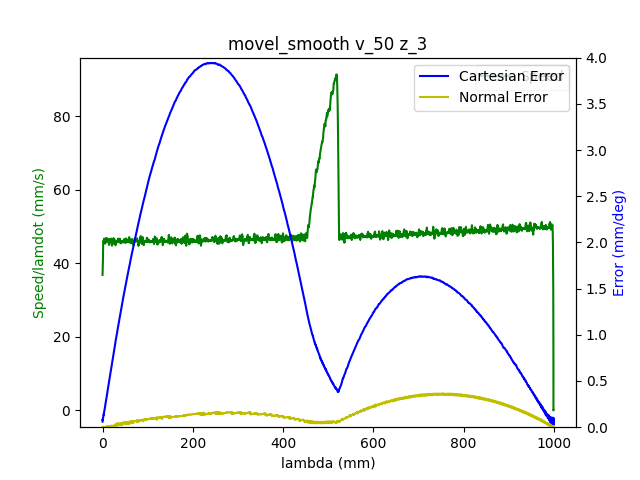

The table this chart was drawn from, first rows:
1.680525942023000002e+09, 0.000000000000000000e+00, -7.640318426945336139e-01, 5.200644838630102962e-01, 4.413937678293659676e-03, -1.376640664815291348e+00, -1.899468004884208749e+00, 5.479059760908239207e-01
1.680525942026999950e+09, 0.000000000000000000e+00, -7.640318426945336139e-01, 5.200644838630102962e-01, 4.413937678293659676e-03, -1.376640664815291348e+00, -1.899468004884208749e+00, 5.479059760908239207e-01
1.680525942032000065e+09, 0.000000000000000000e+00, -7.640318426945336139e-01, 5.200644838630102962e-01, 4.413937678293659676e-03, -1.376640664815291348e+00, -1.899468004884208749e+00, 5.479059760908239207e-01
1.680525942043999910e+09, 0.000000000000000000e+00, -7.640318426945336139e-01, 5.200644838630102962e-01, 4.413937678293659676e-03, -1.376640664815291348e+00, -1.899468004884208749e+00, 5.479059760908239207e-01
1.680525942048000097e+09, 0.000000000000000000e+00, -7.640318426945336139e-01, 5.200644838630102962e-01, 4.413937678293659676e-03, -1.376640664815291348e+00, -1.899468004884208749e+00, 5.479059760908239207e-01
1.680525942052000046e+09, 0.000000000000000000e+00, -7.640318426945336139e-01, 5.200644838630102962e-01, 4.413937678293659676e-03, -1.376640664815291348e+00, -1.899468004884208749e+00, 5.479059760908239207e-01
1.680525942055999994e+09, 0.000000000000000000e+00, -7.640318426945336139e-01, 5.200644838630102962e-01, 4.413937678293659676e-03, -1.376640664815291348e+00, -1.899468004884208749e+00, 5.479059760908239207e-01
1.680525942059999943e+09, 0.000000000000000000e+00, -7.640318426945336139e-01, 5.200644838630102962e-01, 4.413937678293659676e-03, -1.376640664815291348e+00, -1.899468004884208749e+00, 5.479059760908239207e-01
1.680525942063999891e+09, 0.000000000000000000e+00, -7.640318426945336139e-01, 5.200644838630102962e-01, 4.413937678293659676e-03, -1.376640664815291348e+00, -1.899468004884208749e+00, 5.479059760908239207e-01
1.680525942075999975e+09, 0.000000000000000000e+00, -7.640318426945336139e-01, 5.200644838630102962e-01, 4.413937678293659676e-03, -1.376640664815291348e+00, -1.899468004884208749e+00, 5.479059760908239207e-01
1.680525942092000008e+09, 1.000000000000000000e+00, -7.636670688808668839e-01, 5.199004229133228350e-01, 4.392993727269727498e-03, -1.376179897892764847e+00, -1.899237621422945388e+00, 5.475987981424729201e-01
1.680525942095999956e+09, 1.000000000000000000e+00, -7.636670688808668839e-01, 5.199004229133228350e-01, 4.392993727269727498e-03, -1.376179897892764847e+00, -1.899237621422945388e+00, 5.475987981424729201e-01
1.680525942099999905e+09, 1.000000000000000000e+00, -7.626006727078984415e-01, 5.194239480275284482e-01, 4.316199240181976468e-03, -1.374762690540145549e+00, -1.898560433673171621e+00, 5.466790096266718191e-01
1.680525942104000092e+09, 1.000000000000000000e+00, -7.626006727078984415e-01, 5.194239480275284482e-01, 4.316199240181976468e-03, -1.374762690540145549e+00, -1.898560433673171621e+00, 5.466790096266718191e-01
1.680525942108000040e+09, 1.000000000000000000e+00, -7.612201172695708395e-01, 5.188113374600784589e-01, 4.216715472818300357e-03, -1.372971982727599238e+00, -1.897687769047174511e+00, 5.455270923203555666e-01
1.680525942111999989e+09, 1.000000000000000000e+00, -7.612201172695708395e-01, 5.188113374600784589e-01, 4.216715472818300357e-03, -1.372971982727599238e+00, -1.897687769047174511e+00, 5.455270923203555666e-01
1.680525942115999937e+09, 1.000000000000000000e+00, -7.598552697945112344e-01, 5.181987268926283585e-01, 4.129449010218584105e-03, -1.371179529585801138e+00, -1.896815104421177400e+00, 5.443367777704954946e-01
1.680525942119999886e+09, 1.000000000000000000e+00, -7.598552697945112344e-01, 5.181987268926283585e-01, 4.129449010218584105e-03, -1.371179529585801138e+00, -1.896815104421177400e+00, 5.443367777704954946e-01
1.680525942124000072e+09, 1.000000000000000000e+00, -7.584747143561837435e-01, 5.175756443496664083e-01, 4.031710572106901765e-03, -1.369371368480734930e+00, -1.895942439795180068e+00, 5.431866057934312542e-01
1.680525942128000021e+09, 1.000000000000000000e+00, -7.584747143561837435e-01, 5.175756443496664083e-01, 4.031710572106901765e-03, -1.369371368480734930e+00, -1.895942439795180068e+00, 5.431866057934312542e-01
1.680525942131999969e+09, 1.000000000000000000e+00, -7.570959042471082645e-01, 5.169630337822164190e-01, 3.932226804743224786e-03, -1.367578915338936829e+00, -1.895088973790955089e+00, 5.419962912435710711e-01
1.680525942135999918e+09, 1.000000000000000000e+00, -7.570959042471082645e-01, 5.169630337822164190e-01, 3.932226804743224786e-03, -1.367578915338936829e+00, -1.895088973790955089e+00, 5.419962912435710711e-01
1.680525942140000105e+09, 1.000000000000000000e+00, -7.557293114427966474e-01, 5.163504232147664297e-01, 3.844960342143508101e-03, -1.365770754233870621e+00, -1.894216309164957979e+00, 5.408443739372548187e-01
1.680525942144000053e+09, 1.000000000000000000e+00, -7.557293114427966474e-01, 5.163504232147664297e-01, 3.844960342143508101e-03, -1.365770754233870621e+00, -1.894216309164957979e+00, 5.408443739372548187e-01
1.680525942148000002e+09, 1.000000000000000000e+00, -7.543505013337211684e-01, 5.157360673180644284e-01, 3.747221904031825760e-03, -1.363980046421324532e+00, -1.893343644538960646e+00, 5.396558047166467587e-01
1.680525942151999950e+09, 1.000000000000000000e+00, -7.543505013337211684e-01, 5.157360673180644284e-01, 3.747221904031825760e-03, -1.363980046421324532e+00, -1.893343644538960646e+00, 5.396558047166467587e-01
1.680525942155999899e+09, 1.000000000000000000e+00, -7.529716912246456895e-01, 5.151147301043543791e-01, 3.647738136668148782e-03, -1.362187593279526432e+00, -1.892470979912963536e+00, 5.385038874103303952e-01
1.680525942160000086e+09, 1.000000000000000000e+00, -7.529716912246456895e-01, 5.151147301043543791e-01, 3.647738136668148782e-03, -1.362187593279526432e+00, -1.892470979912963536e+00, 5.385038874103303952e-01
1.680525942164000034e+09, 1.000000000000000000e+00, -7.515928811155700995e-01, 5.145021195369043898e-01, 3.560471674068432096e-03, -1.360379432174460224e+00, -1.891598315286966425e+00, 5.373135728604703232e-01
1.680525942167999983e+09, 1.000000000000000000e+00, -7.515928811155700995e-01, 5.145021195369043898e-01, 3.560471674068432096e-03, -1.360379432174460224e+00, -1.891598315286966425e+00, 5.373135728604703232e-01
1.680525942171999931e+09, 1.000000000000000000e+00, -7.502262883112585934e-01, 5.138895089694544005e-01, 3.460987906704755552e-03, -1.358586979032662123e+00, -1.890725650660969315e+00, 5.361616555541540707e-01
1.680525942176000118e+09, 1.000000000000000000e+00, -7.502262883112585934e-01, 5.138895089694544005e-01, 3.460987906704755552e-03, -1.358586979032662123e+00, -1.890725650660969315e+00, 5.361616555541540707e-01
1.680525942180000067e+09, 1.000000000000000000e+00, -7.488474782021830034e-01, 5.132751530727523992e-01, 3.363249468593073211e-03, -1.356778817927595915e+00, -1.889854731364223994e+00, 5.349730863335458997e-01
1.680525942184000015e+09, 1.000000000000000000e+00, -7.488474782021830034e-01, 5.132751530727523992e-01, 3.363249468593073211e-03, -1.356778817927595915e+00, -1.889854731364223994e+00, 5.349730863335458997e-01
1.680525942187999964e+09, 1.000000000000000000e+00, -7.474669227638556235e-01, 5.126625425053024099e-01, 3.275983005993356525e-03, -1.354986364785797814e+00, -1.888982066738226884e+00, 5.338211690272296472e-01
1.680525942191999912e+09, 1.000000000000000000e+00, -7.474669227638556235e-01, 5.126625425053024099e-01, 3.275983005993356525e-03, -1.354986364785797814e+00, -1.888982066738226884e+00, 5.338211690272296472e-01
1.680525942196000099e+09, 1.000000000000000000e+00, -7.461020752887960183e-01, 5.120412052915924717e-01, 3.176499238629679547e-03, -1.353195656973251504e+00, -1.888126855404749671e+00, 5.326308544773694642e-01
1.680525942201999903e+09, 1.000000000000000000e+00, -7.447215198504685274e-01, 5.114268493948904704e-01, 3.078760800517997206e-03, -1.351387495868185296e+00, -1.887254190778752339e+00, 5.314806825003052237e-01
1.680525942207000017e+09, 1.000000000000000000e+00, -7.447215198504685274e-01, 5.114268493948904704e-01, 3.078760800517997206e-03, -1.351387495868185296e+00, -1.887254190778752339e+00, 5.314806825003052237e-01
1.680525942210999966e+09, 1.000000000000000000e+00, -7.433427097413929374e-01, 5.108142388274403700e-01, 2.989749008666286751e-03, -1.349595042726387195e+00, -1.886381526152755228e+00, 5.302903679504451517e-01
1.680525942214999914e+09, 1.000000000000000000e+00, -7.433427097413929374e-01, 5.108142388274403700e-01, 2.989749008666286751e-03, -1.349595042726387195e+00, -1.886381526152755228e+00, 5.302903679504451517e-01
1.680525942220000029e+09, 1.000000000000000000e+00, -7.419761169370813203e-01, 5.102016282599903807e-01, 2.892010570554603976e-03, -1.347786881621320987e+00, -1.885508861526758118e+00, 5.291384506441288993e-01
1.680525942223999977e+09, 1.000000000000000000e+00, -7.419761169370813203e-01, 5.102016282599903807e-01, 2.892010570554603976e-03, -1.347786881621320987e+00, -1.885508861526758118e+00, 5.291384506441288993e-01
1.680525942227999926e+09, 1.000000000000000000e+00, -7.405973068280059524e-01, 5.095802910462804425e-01, 2.792526803190927432e-03, -1.345994428479522886e+00, -1.884636196900761007e+00, 5.279498814235207282e-01
1.680525942232000113e+09, 1.000000000000000000e+00, -7.405973068280059524e-01, 5.095802910462804425e-01, 2.792526803190927432e-03, -1.345994428479522886e+00, -1.884636196900761007e+00, 5.279498814235207282e-01
1.680525942237999916e+09, 1.000000000000000000e+00, -7.392184967189303624e-01, 5.089659351495784412e-01, 2.705260340591210746e-03, -1.344203720666976798e+00, -1.883765277604015687e+00, 5.267979641172044758e-01
1.680525942243000031e+09, 1.000000000000000000e+00, -7.378396866098548834e-01, 5.083533245821284519e-01, 2.607521902479528406e-03, -1.342393814232658578e+00, -1.882892612978018576e+00, 5.256076495673444038e-01
1.680525942246999979e+09, 1.000000000000000000e+00, -7.378396866098548834e-01, 5.083533245821284519e-01, 2.607521902479528406e-03, -1.342393814232658578e+00, -1.882892612978018576e+00, 5.256076495673444038e-01
1.680525942252000093e+09, 1.000000000000000000e+00, -7.364730938055432663e-01, 5.077407140146783515e-01, 2.508038135115851427e-03, -1.340603106420112489e+00, -1.882019948352021466e+00, 5.244574775902800523e-01
1.680525942256000042e+09, 1.000000000000000000e+00, -7.364730938055432663e-01, 5.077407140146783515e-01, 2.508038135115851427e-03, -1.340603106420112489e+00, -1.882019948352021466e+00, 5.244574775902800523e-01
1.680525942259999990e+09, 1.000000000000000000e+00, -7.350942836964677873e-01, 5.071193768009684133e-01, 2.420771672516134742e-03, -1.338794945315046503e+00, -1.881147283726024355e+00, 5.232671630404199803e-01
1.680525942266000032e+09, 1.000000000000000000e+00, -7.337137282581401854e-01, 5.065050209042664120e-01, 2.321287905152458631e-03, -1.337002492173248180e+00, -1.880292072392546920e+00, 5.221152457341036168e-01
1.680525942269999981e+09, 1.000000000000000000e+00, -7.337137282581401854e-01, 5.065050209042664120e-01, 2.321287905152458631e-03, -1.337002492173248180e+00, -1.880292072392546920e+00, 5.221152457341036168e-01
1.680525942275000095e+09, 1.000000000000000000e+00, -7.323488807830806913e-01, 5.058924103368163117e-01, 2.223549467040776290e-03, -1.335210039031450080e+00, -1.879419407766549810e+00, 5.209249311842435448e-01
1.680525942279000044e+09, 1.000000000000000000e+00, -7.323488807830806913e-01, 5.058924103368163117e-01, 2.223549467040776290e-03, -1.335210039031450080e+00, -1.879419407766549810e+00, 5.209249311842435448e-01
1.680525942283999920e+09, 1.000000000000000000e+00, -7.309683253447530893e-01, 5.052797997693663223e-01, 2.136283004441059171e-03, -1.333401877926383872e+00, -1.878546743140552699e+00, 5.197363619636353738e-01
1.680525942288000107e+09, 1.000000000000000000e+00, -7.309683253447530893e-01, 5.052797997693663223e-01, 2.136283004441059171e-03, -1.333401877926383872e+00, -1.878546743140552699e+00, 5.197363619636353738e-01
1.680525942293999910e+09, 1.000000000000000000e+00, -7.295895152356776103e-01, 5.046567172264043721e-01, 2.036799237077382627e-03, -1.331611170113837561e+00, -1.877675823843807379e+00, 5.185844446573192323e-01
1.680525942299000025e+09, 1.000000000000000000e+00, -7.282229224313661042e-01, 5.040441066589543828e-01, 1.939060798965700286e-03, -1.329801263679519341e+00, -1.876803159217810268e+00, 5.173941301074590493e-01
1.680525942302999973e+09, 1.000000000000000000e+00, -7.282229224313661042e-01, 5.040441066589543828e-01, 1.939060798965700286e-03, -1.329801263679519341e+00, -1.876803159217810268e+00, 5.173941301074590493e-01
1.680525942306999922e+09, 1.000000000000000000e+00, -7.268441123222905142e-01, 5.034314960915043935e-01, 1.850049007113989180e-03, -1.328010555866973252e+00, -1.875930494591813158e+00, 5.162439581303948088e-01
... 6,592 more rows
